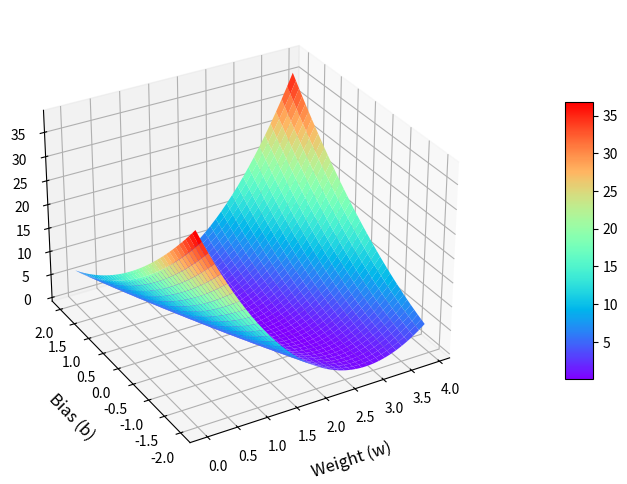

The matplotlib source for this figure:
import numpy as np
import matplotlib.pyplot as plt
from matplotlib import cm

# 训练数据
x_data = [1.0, 2.0, 3.0]
y_data = [2.0, 4.0, 6.0]

# 生成参数网格
w_cor = np.arange(0.0, 4.0, 0.1)
b_cor = np.arange(-2.0, 2.1, 0.1)
w, b = np.meshgrid(w_cor, b_cor)

# 计算MSE损失
mse = np.zeros(w.shape)
for x, y in zip(x_data, y_data):
    y_pred = w * x + b  # 模型预测
    mse += (y_pred - y)**2  # 累加平方误差
mse /= len(x_data)  # 计算均值

# 创建3D绘图
fig = plt.figure(figsize=(10, 6))
ax = fig.add_subplot(111, projection='3d')  # 更现代的3D坐标轴创建方式

# 曲面图参数配置
surf = ax.plot_surface(
    w, b, mse,
    rstride=1,  # 行步长（分辨率）
    cstride=1,  # 列步长
    cmap=cm.rainbow,
    antialiased=True
)

# 坐标轴标签
ax.set_xlabel('Weight (w)', fontsize=12, labelpad=10)
ax.set_ylabel('Bias (b)', fontsize=12, labelpad=10)
ax.set_zlabel('Loss', fontsize=12, labelpad=10)

# 颜色条
fig.colorbar(surf, shrink=0.6, aspect=10, pad=0.12)

# 视角调整
ax.view_init(elev=30, azim=240)  # 仰角30度，方位角240度

plt.show()